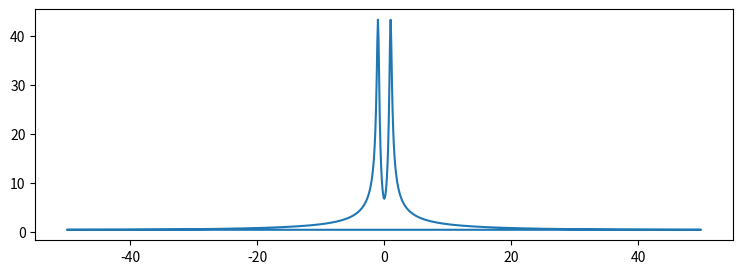
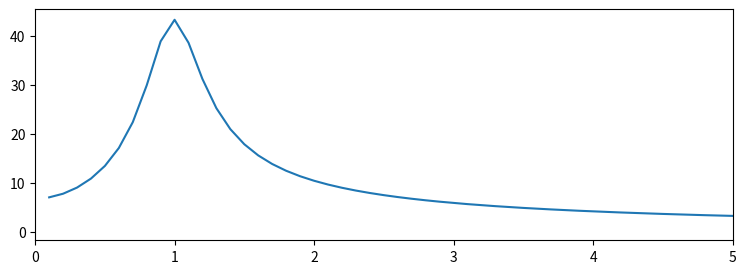

Generate these figures, in order, with matplotlib:
#!/usr/bin/env python
# -*- coding:utf-8 -*-
#       FileName:  004_fftpack.py
#
#    Description:
#
#        Version:  1.0
#        Created:  2018-06-13 10:31:32
#  Last Modified:  2019-09-03 10:51:16
#       Revision:  none
#       Compiler:  gcc
#
#         Author:  zt ()
#   Organization:

import matplotlib.pyplot as plt
from numpy import *
from scipy.integrate import quad, dblquad, tplquad
from scipy.integrate import odeint, ode
from scipy.special import jn, yn, jn_zeros, yn_zeros

from numpy.fft import fftfreq
from scipy.fftpack import *


def dy(y, t, zeta, w0):
    x, p = y[0], y[1]
    dx = p
    dp = -2 * zeta * w0 * p - w0**2 * x
    return [dx, dp]


y0 = [1.0, 0.0]
t = linspace(0, 10, 1000)
w0 = 2 * pi * 1.0

y1 = odeint(dy, y0, t, args=(0.0, w0))
y2 = odeint(dy, y0, t, args=(0.2, w0))
y3 = odeint(dy, y0, t, args=(1.0, w0))
y4 = odeint(dy, y0, t, args=(5.0, w0))

# fig, ax = plt.subplots()
# ax.plot(t, y1[:, 0], 'k', label="undamped", linewidth=0.25)
# ax.plot(t, y2[:, 0], 'r', label="under damped")
# ax.plot(t, y3[:, 0], 'g', label=r"critical damping")
# ax.plot(t, y4[:, 0], 'b', label="over undamped")
# ax.legend()
# plt.show()

N = len(t)
dt = t[1] - t[0]

# print(y2)
F = fft(y2[:, 0])
W = fftfreq(N, dt)

fig, ax = plt.subplots(figsize=(9, 3))
ax.plot(W, abs(F))

indices = where(W > 0)
W_pos = W[indices]
F_pos = F[indices]

fig, ax = plt.subplots(figsize=(9, 3))
ax.plot(W_pos, abs(F_pos))
ax.set_xlim(0, 5)
plt.show()
